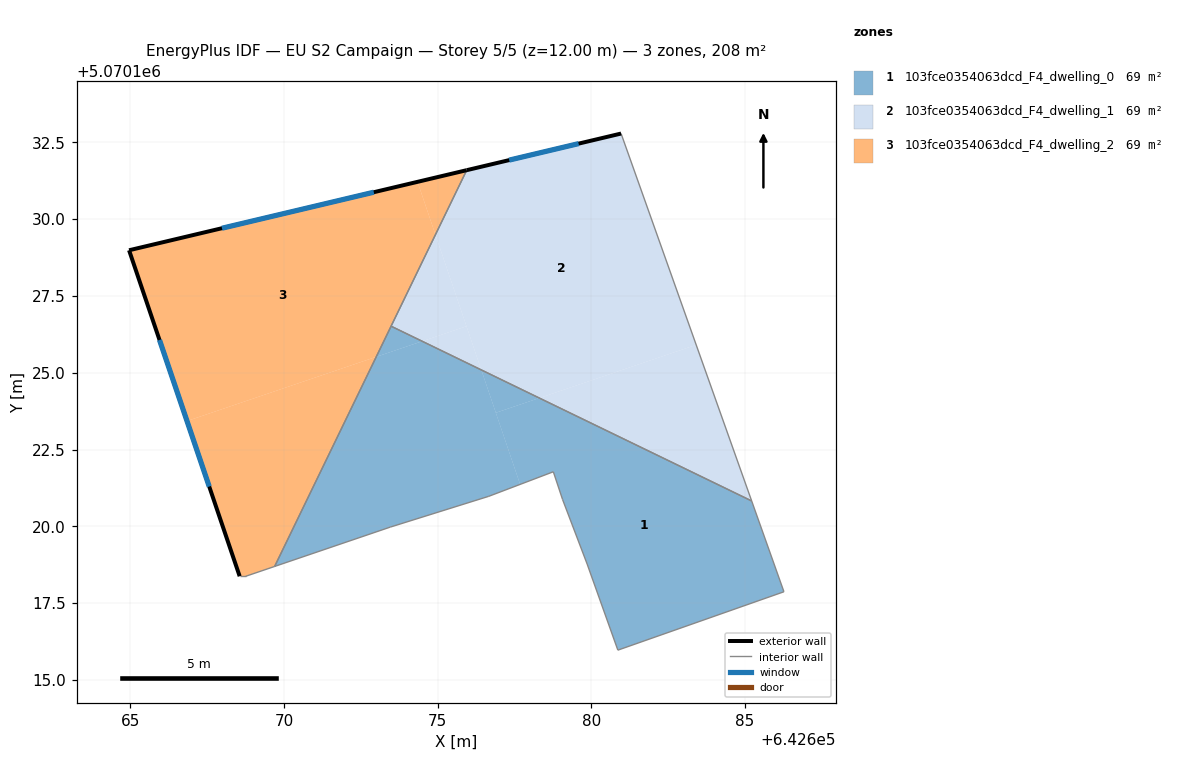
=== STOREY PLAN SPEC (per zone: floor XY polygon, exterior-wall plan segments, windows/doors) ===
zone 1: 103fce0354063dcd_F4_dwelling_0  (69.3 m²)
  floor: (642685.22, 5070120.83) (642686.27, 5070117.87) (642680.87, 5070115.97) (642679.87, 5070118.78) (642679.07, 5070120.88) (642678.77, 5070121.78) (642677.69, 5070121.37) (642676.90, 5070123.70) (642678.31, 5070124.18)
  floor: (642676.42, 5070125.09) (642677.69, 5070121.37) (642676.67, 5070120.98) (642673.46, 5070119.98) (642669.70, 5070118.70) (642673.00, 5070125.52) (642674.50, 5070126.02)
  floor: (642678.31, 5070124.18) (642676.90, 5070123.70) (642676.42, 5070125.09)
  floor: (642674.50, 5070126.02) (642673.00, 5070125.52) (642673.49, 5070126.51)
  interior walls: 10
zone 2: 103fce0354063dcd_F4_dwelling_1  (69.4 m²)
  floor: (642680.97, 5070132.78) (642683.42, 5070125.91) (642678.31, 5070124.18) (642676.42, 5070125.09) (642674.93, 5070129.49) (642675.95, 5070131.59)
  floor: (642683.42, 5070125.91) (642685.22, 5070120.83) (642678.31, 5070124.18)
  floor: (642674.93, 5070129.49) (642675.94, 5070126.51) (642674.50, 5070126.02) (642673.49, 5070126.51)
  floor: (642675.94, 5070126.51) (642676.42, 5070125.09) (642674.50, 5070126.02)
  exterior wall: (642680.97, 5070132.78) – (642675.95, 5070131.59)  [5.2 m]
    window: (642679.59, 5070132.46) – (642677.33, 5070131.92)  [3.1 m²]
  interior walls: 3
zone 3: 103fce0354063dcd_F4_dwelling_2  (69.3 m²)
  floor: (642673.00, 5070125.52) (642669.70, 5070118.70) (642668.76, 5070118.38) (642668.56, 5070118.38) (642666.85, 5070123.43)
  floor: (642674.35, 5070131.21) (642674.93, 5070129.49) (642673.00, 5070125.52) (642666.85, 5070123.43) (642664.96, 5070128.99)
  floor: (642675.95, 5070131.59) (642674.93, 5070129.49) (642674.35, 5070131.21)
  exterior wall: (642675.95, 5070131.59) – (642664.96, 5070128.99)  [11.3 m]
    window: (642672.92, 5070130.87) – (642667.98, 5070129.70)  [6.8 m²]
  exterior wall: (642664.96, 5070128.99) – (642668.56, 5070118.38)  [11.2 m]
    window: (642665.95, 5070126.07) – (642667.57, 5070121.30)  [6.8 m²]
  interior walls: 4

=== DERIVED (storey summary) ===
Building: EU S2 Campaign
Storey: 5 of 5  (floor level z = 12.00 m)
Storey gross floor area: 208.1 m²
Zones on this storey: 3
  - 103fce0354063dcd_F4_dwelling_0: floor 69.3 m²
  - 103fce0354063dcd_F4_dwelling_1: floor 69.4 m²; exterior wall 5.2 m (15.5 m²); 1 window(s) 3.1 m²; WWR 20.2%
  - 103fce0354063dcd_F4_dwelling_2: floor 69.3 m²; exterior wall 22.5 m (67.5 m²); 2 window(s) 13.6 m²; WWR 20.2%
Zone adjacency (shared interzone walls):
  - 103fce0354063dcd_F4_dwelling_0 ↔ 103fce0354063dcd_F4_dwelling_1
  - 103fce0354063dcd_F4_dwelling_0 ↔ 103fce0354063dcd_F4_dwelling_2
  - 103fce0354063dcd_F4_dwelling_1 ↔ 103fce0354063dcd_F4_dwelling_2